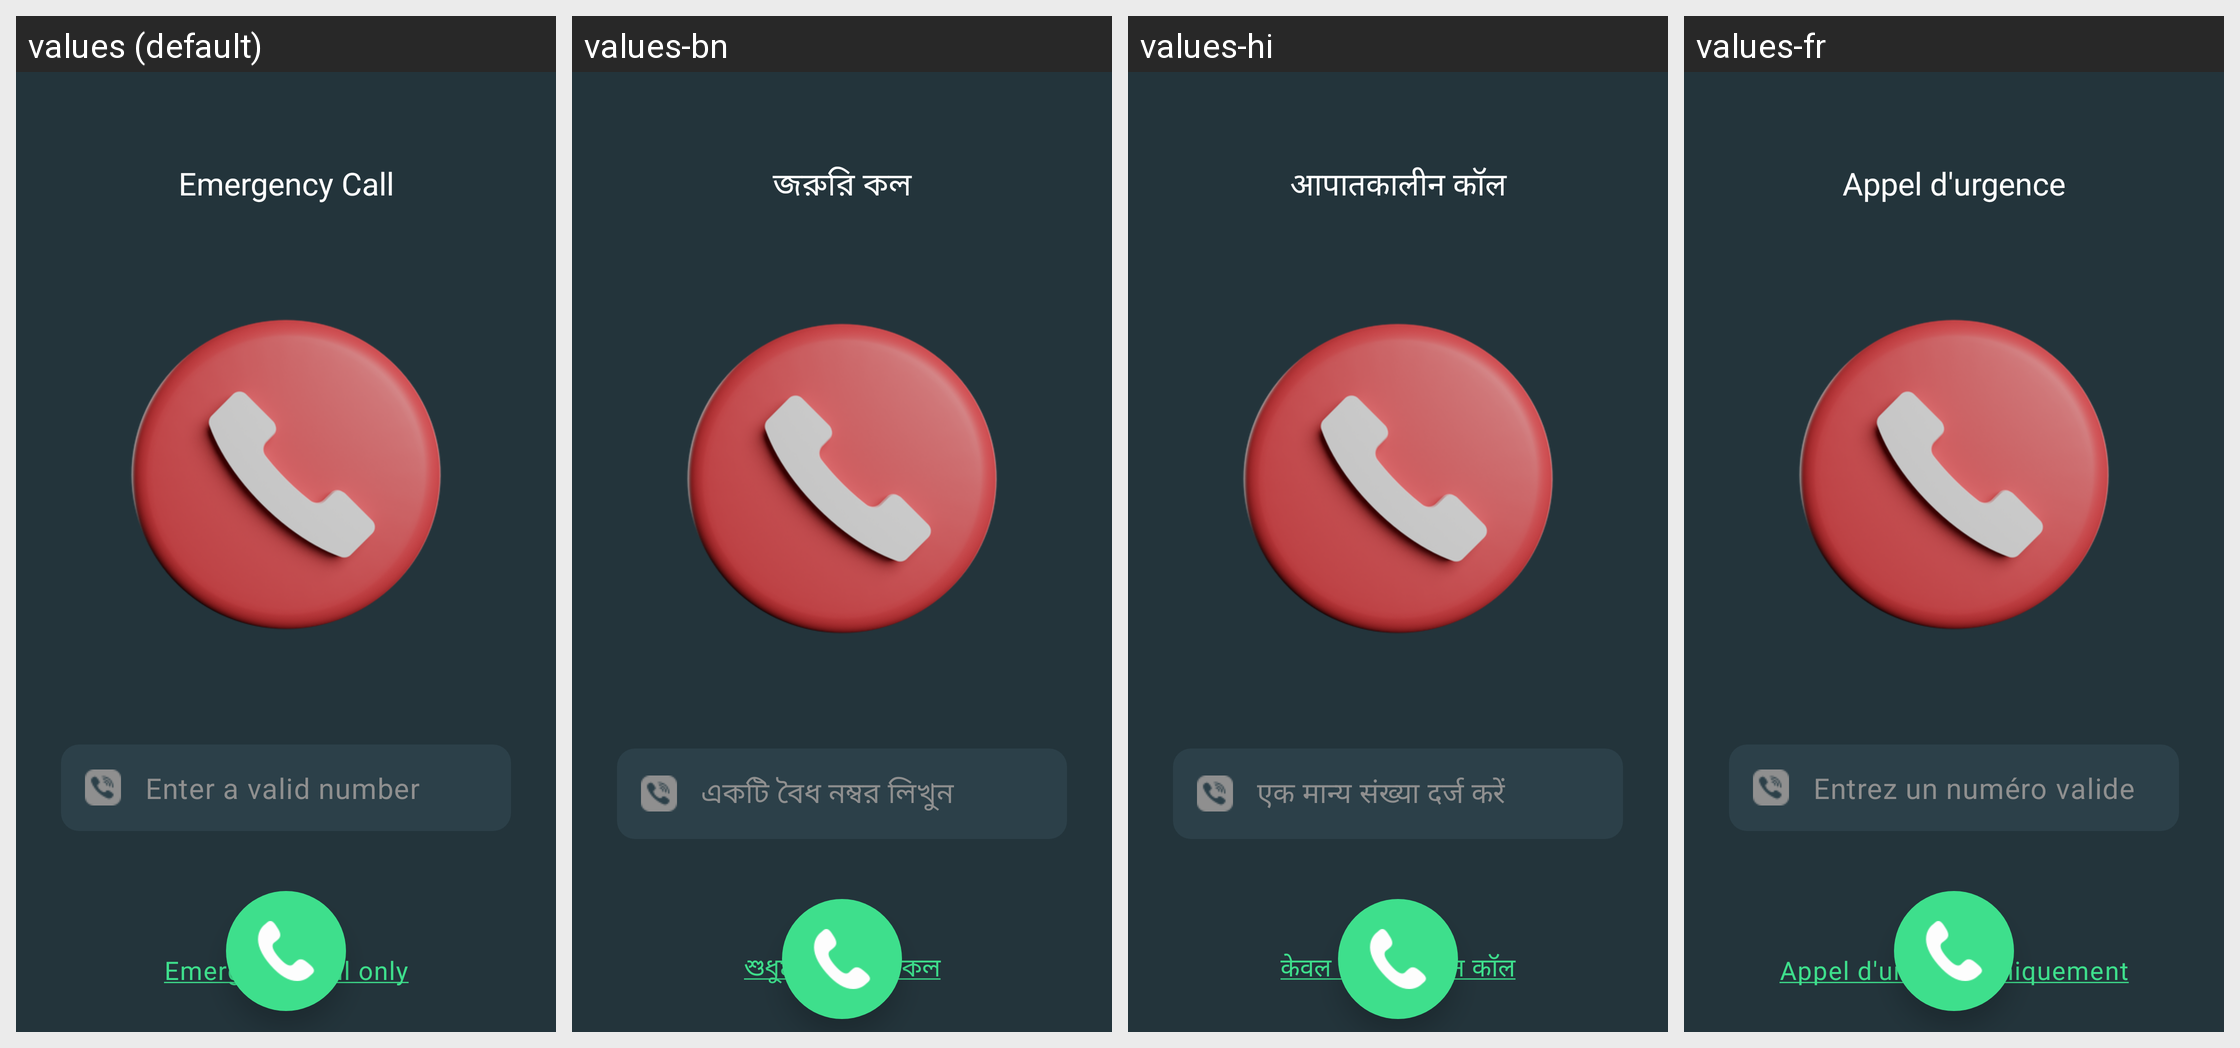

Locale-by-locale string values for the Android screen shown in this grid:
Android screen res/layout/activity_soscall.xml rendered under 4 locales, left to right: values (default), values-bn, values-hi, values-fr. Device: Nexus 5 (rendered at 1080×1920; each locale shown at half size, 540×960, under a caption strip naming it); theme Theme.BrainTumorPrediction.
Other locales in the repository, not shown: values-es.
Strings drawn on this screen, with the default value and each locale's value (text and hints the layout hard-codes, and strings that could not be matched under every locale, appear in the picture but are not listed):

emergency_call
  values: Emergency Call
  values-bn: জরুরি কল
  values-hi: आपातकालीन कॉल
  values-fr: Appel d'urgence

enter_a_valid_number
  values: Enter a valid number
  values-bn: একটি বৈধ নম্বর লিখুন
  values-hi: एक मान्य संख्या दर्ज करें
  values-fr: Entrez un numéro valide

emergency_call_only
  values: Emergency call only
  values-bn: শুধুমাত্র জরুরি কল
  values-hi: केवल आपातकालीन कॉल
  values-fr: Appel d'urgence uniquement
